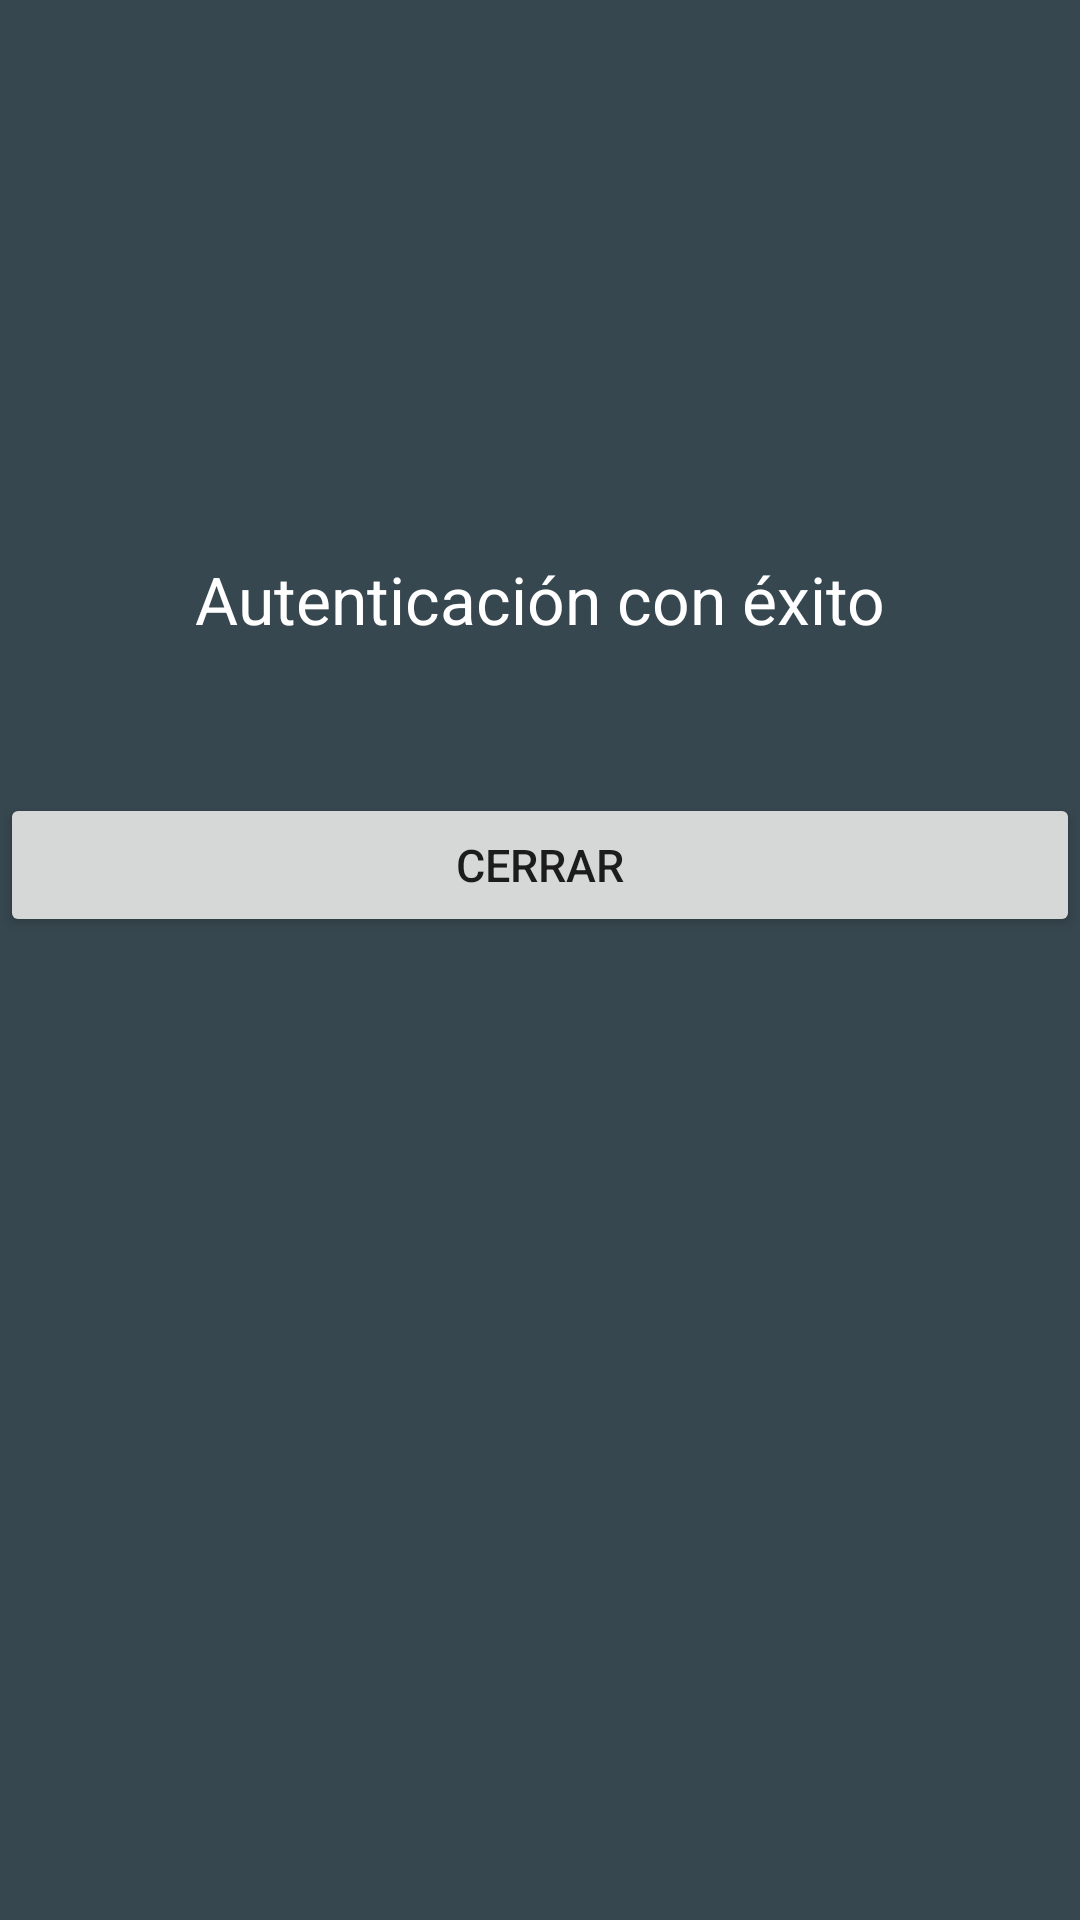

The Android layout XML behind this screen, and the referenced resources:
<!-- AndroidManifest.xml: application theme AppTheme -->
<!-- res/layout/custom_dialog_layout.xml -->
<?xml version="1.0" encoding="utf-8"?>
<LinearLayout xmlns:android="http://schemas.android.com/apk/res/android"
    android:layout_width="fill_parent"
    android:layout_height="fill_parent"
    android:orientation="vertical"
    android:background="@color/colorPrimaryDark"
    >

    <ImageView
        android:id="@+id/custom_dialog_image"
        android:layout_width="150dp"
        android:layout_height="150dp"
        android:layout_gravity="center"
        android:contentDescription="@string/img"
        android:background="@drawable/ic_check"
        android:layout_marginTop="15dp"
        android:backgroundTint="@color/white"
        />

    <TextView
        android:id="@+id/custom_dialog_text"
        android:layout_width="wrap_content"
        android:layout_height="wrap_content"
        android:textColor="@color/white"
        android:text="@string/validated"
        android:layout_gravity="center"
        android:textSize="22sp"
        android:padding="20dp"
        android:layout_marginBottom="30dp"/>

    <Button
        android:id="@+id/buttonCustomDialogAccept"
        android:layout_width="match_parent"
        android:layout_height="wrap_content"
        android:text="@string/close"
        android:textSize="15sp"
        android:layout_gravity="center"/>

</LinearLayout>
<!-- resources referenced by this layout -->
<resources>
  <color name="colorPrimaryDark">#37474f</color>
  <color name="white">#FFFFFF</color>
  <string name="close">Cerrar</string>
  <string name="img">Imagen</string>
  <string name="validated">Autenticación con éxito</string>
  <style name="AppTheme" parent="Theme.AppCompat.Light.DarkActionBar">
          
          <item name="colorPrimary">@color/colorPrimary</item>
          <item name="colorPrimaryDark">@color/colorPrimaryDark</item>
          <item name="colorAccent">@color/colorAccent</item>
  
          <item name="android:windowDrawsSystemBarBackgrounds">true</item>
          <item name="android:statusBarColor">@android:color/transparent</item>
      </style>
  <color name="colorPrimary">#009688</color>
  <color name="colorAccent">#ff4081</color>
</resources>
